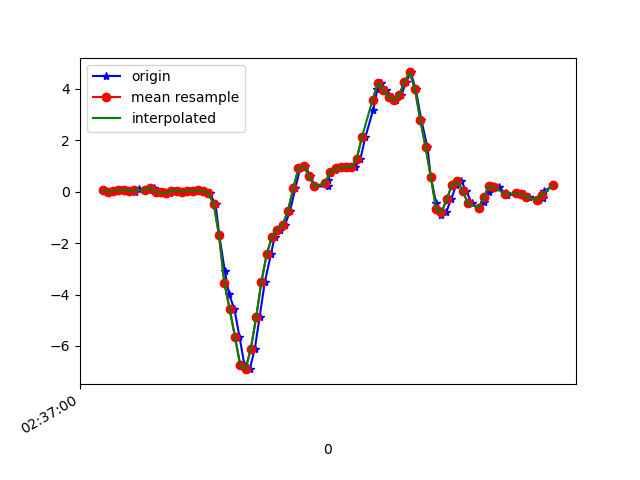

Source data for this figure (header and first rows):
1617849420184, 545063803465202, 0.05322601, -0.03962844, -0.00234646
1617849420211, 545063822483362, -0.01519, 0.03368, -0.028
1617849420227, 545063841501538, 0.02513, 0.1339, -0.03045
1617849420248, 545063860544498, 0.05323, -0.08483, -0.01212
1617849420263, 545063879562674, 0.07888, 0.1497, -0.04022
1617849420294, 545063898587890, 0.03857, -0.2107, 0.003762
1617849420301, 545063917631538, -0.001752, -0.02008, -0.04877
1617849420318, 545063936650354, 0.09721, 0.05078, -0.02556
1617849420342, 545063955694002, 0.07644, -0.1471, -0.01579
1617849420355, 545063974712850, 0.074, 0.08743, -0.05366
1617849420373, 545063993731698, 0.1485, -0.207, -0.006012
1617849420392, 545064012798546, -0.0103, 0.02024, -0.06465
1617849420411, 545064031818898, -0.02496, 0.2414, -0.03655
1617849420433, 545064050839218, -0.06895, -0.185, -0.02922
1617849420449, 545064069884402, 0.04345, 0.2157, -0.09398
1617849420469, 545064088904754, 0.04712, 0.1681, -0.07076
1617849420487, 545064107943922, -0.01153, -0.06773, -0.05977
1617849420510, 545064126963954, 0.02879, 0.02268, -0.1111
1617849420526, 545064146008786, 0.02757, 0.1522, -0.105
1617849420544, 545064165028818, 0.04956, -0.004198, -0.1123
1617849420563, 545064184048882, 0.03368, 0.02879, -0.1233
1617849420584, 545064203089842, -0.06162, 0.1045, -0.138
1617849420607, 545064222109682, -0.4929, 0.2377, -0.1514
1617849420621, 545064241154354, -1.7, 0.2353, -0.09886
1617849420642, 545064260174194, -3.101, -0.05429, 0.06485
1617849420658, 545064279194098, -3.997, -0.3365, 0.2481
1617849420678, 545064298238770, -4.571, -0.5699, 0.3825
1617849420697, 545064317254066, -5.633, -1.243, 0.5389
1617849420716, 545064336298610, -6.749, -2.547, 0.5914
1617849420736, 545064355318258, -6.903, -3.779, 0.4876
1617849420755, 545064374362738, -6.112, -4.742, 0.1443
1617849420773, 545064393382514, -4.892, -5.364, -0.3383
1617849420793, 545064412393394, -3.501, -5.59, -0.7769
1617849420816, 545064431437618, -2.432, -5.611, -1.124
1617849420830, 545064450457074, -1.755, -5.594, -1.313
1617849420850, 545064469501298, -1.474, -5.595, -1.395
1617849420869, 545064488520690, -1.285, -5.456, -1.407
1617849420888, 545064507559474, -0.7592, -5.153, -1.404
1617849420908, 545064526578674, 0.1278, -4.76, -1.341
1617849420926, 545064545622706, 0.906, -4.285, -1.246
1617849420946, 545064564642034, 1.015, -3.777, -1.128
1617849420964, 545064583686066, 0.6018, -3.266, -0.9834
1617849420983, 545064602705842, 0.2169, -2.564, -0.794
1617849421031, 545064621725170, 0.2035, -1.689, -0.5802
1617849421033, 545064640769202, 0.4649, -0.7507, -0.3896
1617849421040, 545064659788466, 0.7203, 0.1131, -0.2076
1617849421059, 545064678832562, 0.8302, 0.8229, -0.01945
1617849421078, 545064697851826, 0.906, 1.434, 0.1614
1617849421097, 545064716819698, 0.9488, 2.046, 0.2958
1617849421116, 545064735862514, 0.9524, 2.577, 0.3813
1617849421135, 545064754880626, 0.9646, 2.983, 0.413
1617849421154, 545064773923442, 1.286, 3.354, 0.4033
1617849421173, 545064792941426, 2.135, 3.725, 0.2725
1617849421202, 545064811995890, 3.186, 4.107, 0.008649
1617849421218, 545064831014258, 3.988, 4.453, -0.2846
1617849421231, 545064850057330, 4.219, 4.745, -0.6034
1617849421252, 545064869075698, 3.971, 4.995, -0.9248
1617849421272, 545064888118770, 3.694, 5.01, -1.251
1617849421288, 545064907137778, 3.555, 4.883, -1.533
1617849421308, 545064926180978, 3.751, 4.609, -1.823
1617849421327, 545064945199346, 4.28, 4.089, -2.038
... 28 more rows
